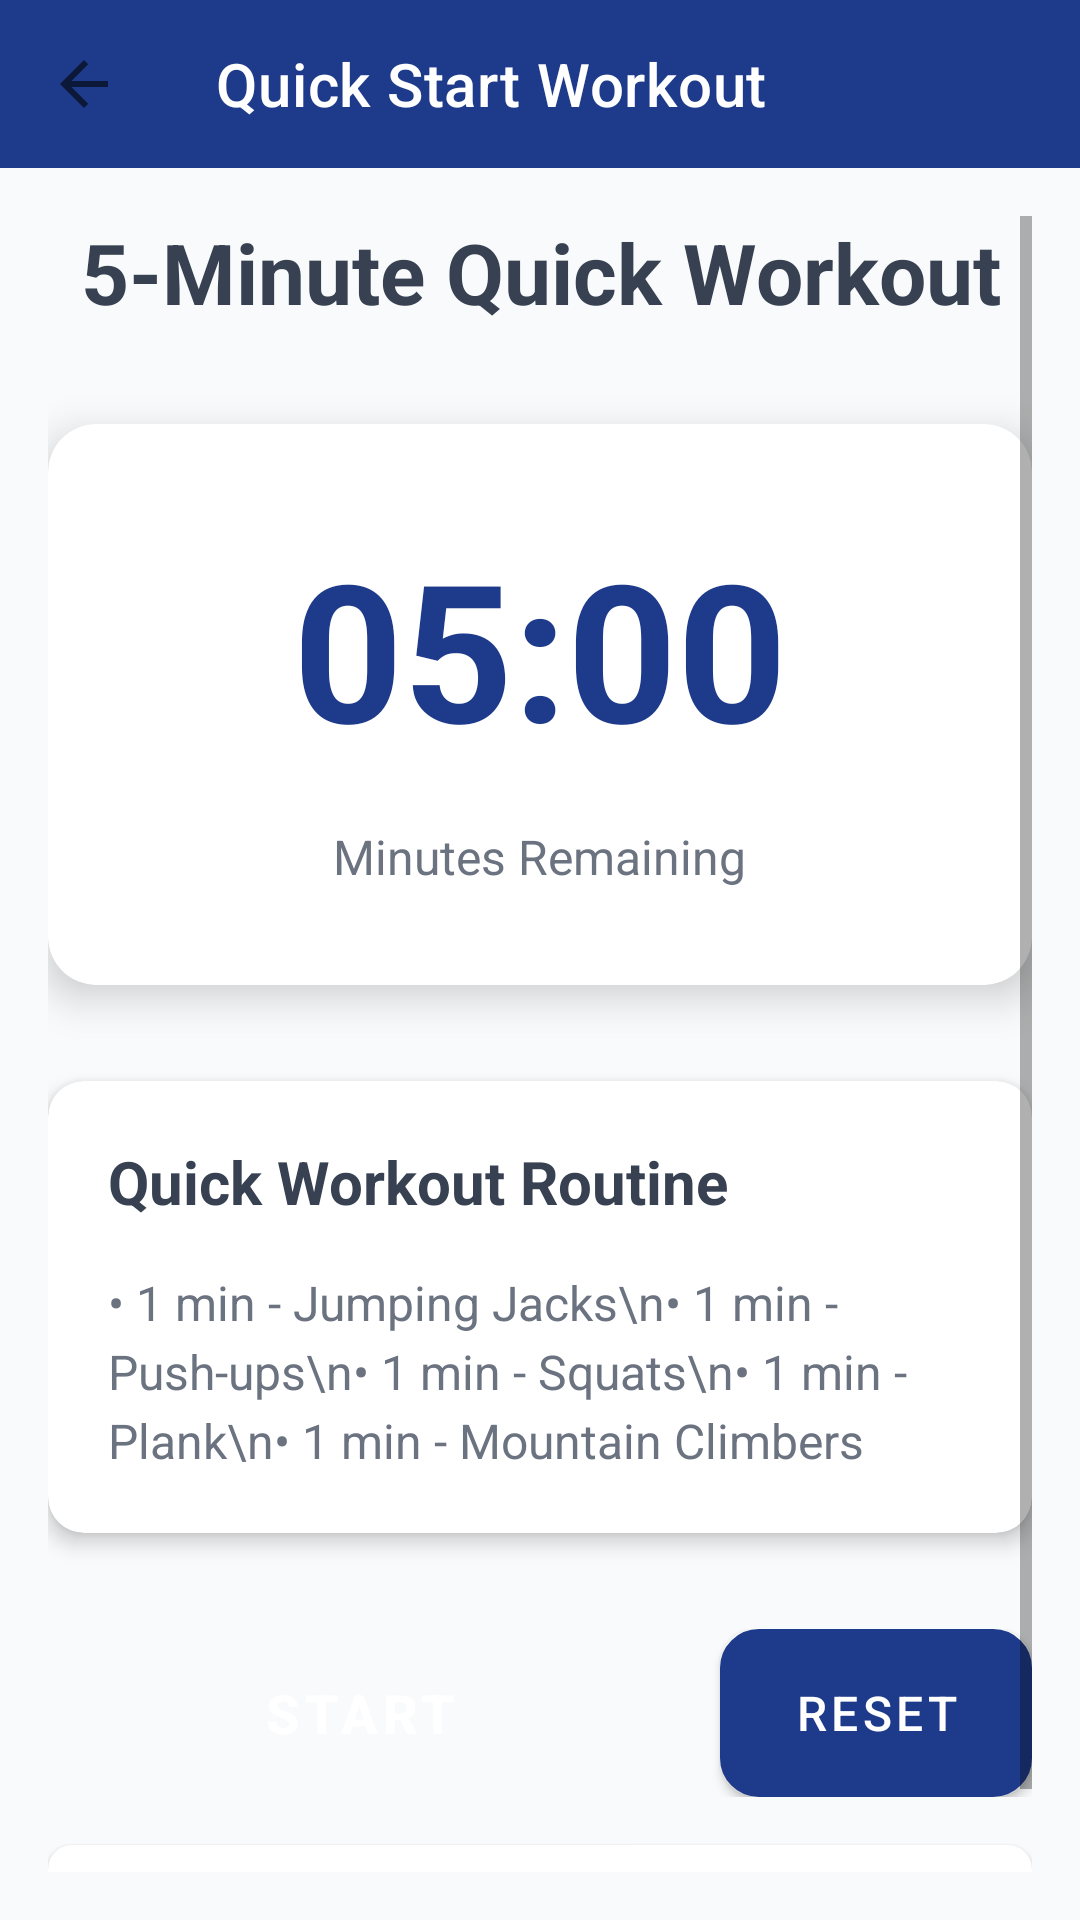

The Android layout XML behind this screen, and the referenced resources:
<!-- AndroidManifest.xml: activity theme Theme.FitTrack -->
<!-- res/layout/activity_quick_start.xml -->
<?xml version="1.0" encoding="utf-8"?>
<LinearLayout xmlns:android="http://schemas.android.com/apk/res/android"
    xmlns:app="http://schemas.android.com/apk/res-auto"
    android:layout_width="match_parent"
    android:layout_height="match_parent"
    android:orientation="vertical"
    android:background="@color/secondary_light_gray">

    <androidx.appcompat.widget.Toolbar
        android:id="@+id/toolbar"
        android:layout_width="match_parent"
        android:layout_height="?attr/actionBarSize"
        android:background="@color/primary_blue"
        app:title="Quick Start Workout"
        app:titleTextColor="@color/white"
        app:navigationIcon="?attr/homeAsUpIndicator"
        app:navigationIconTint="@color/white" />

    <ScrollView
        android:layout_width="match_parent"
        android:layout_height="match_parent"
        android:padding="16dp">

        <LinearLayout
            android:layout_width="match_parent"
            android:layout_height="wrap_content"
            android:orientation="vertical"
            android:gravity="center">

            <TextView
                android:layout_width="wrap_content"
                android:layout_height="wrap_content"
                android:text="5-Minute Quick Workout"
                android:textSize="28sp"
                android:textStyle="bold"
                android:textColor="@color/secondary_dark_gray"
                android:layout_marginBottom="32dp"
                android:gravity="center" />

            
            <androidx.cardview.widget.CardView
                android:layout_width="match_parent"
                android:layout_height="wrap_content"
                android:layout_marginBottom="32dp"
                app:cardCornerRadius="16dp"
                app:cardElevation="8dp">

                <LinearLayout
                    android:layout_width="match_parent"
                    android:layout_height="wrap_content"
                    android:orientation="vertical"
                    android:padding="32dp"
                    android:gravity="center">

                    <TextView
                        android:id="@+id/timerText"
                        android:layout_width="wrap_content"
                        android:layout_height="wrap_content"
                        android:text="05:00"
                        android:textSize="64sp"
                        android:textStyle="bold"
                        android:textColor="@color/primary_blue"
                        android:layout_marginBottom="16dp" />

                    <TextView
                        android:layout_width="wrap_content"
                        android:layout_height="wrap_content"
                        android:text="Minutes Remaining"
                        android:textSize="16sp"
                        android:textColor="@color/secondary_gray" />

                </LinearLayout>

            </androidx.cardview.widget.CardView>

            
            <androidx.cardview.widget.CardView
                android:layout_width="match_parent"
                android:layout_height="wrap_content"
                android:layout_marginBottom="32dp"
                app:cardCornerRadius="12dp"
                app:cardElevation="4dp">

                <LinearLayout
                    android:layout_width="match_parent"
                    android:layout_height="wrap_content"
                    android:orientation="vertical"
                    android:padding="20dp">

                    <TextView
                        android:layout_width="wrap_content"
                        android:layout_height="wrap_content"
                        android:text="Quick Workout Routine"
                        android:textSize="20sp"
                        android:textStyle="bold"
                        android:textColor="@color/secondary_dark_gray"
                        android:layout_marginBottom="16dp" />

                    <TextView
                        android:layout_width="wrap_content"
                        android:layout_height="wrap_content"
                        android:text="• 1 min - Jumping Jacks\n• 1 min - Push-ups\n• 1 min - Squats\n• 1 min - Plank\n• 1 min - Mountain Climbers"
                        android:textSize="16sp"
                        android:textColor="@color/secondary_gray"
                        android:lineSpacingExtra="4dp" />

                </LinearLayout>

            </androidx.cardview.widget.CardView>

            
            <LinearLayout
                android:layout_width="match_parent"
                android:layout_height="wrap_content"
                android:orientation="horizontal"
                android:gravity="center"
                android:layout_marginBottom="16dp">

                <Button
                    android:id="@+id/btnStartStop"
                    android:layout_width="0dp"
                    android:layout_height="56dp"
                    android:layout_weight="2"
                    android:layout_marginEnd="8dp"
                    android:text="Start"
                    android:textColor="@color/white"
                    android:textSize="18sp"
                    android:textStyle="bold"
                    android:background="@drawable/button_primary_bg" />

                <Button
                    android:id="@+id/btnReset"
                    android:layout_width="0dp"
                    android:layout_height="56dp"
                    android:layout_weight="1"
                    android:layout_marginStart="8dp"
                    android:text="Reset"
                    android:textColor="@color/white"
                    android:textSize="16sp"
                    android:background="@drawable/button_secondary_bg" />

            </LinearLayout>

            
            <androidx.cardview.widget.CardView
                android:layout_width="match_parent"
                android:layout_height="wrap_content"
                app:cardCornerRadius="8dp"
                app:cardElevation="2dp">

                <LinearLayout
                    android:layout_width="match_parent"
                    android:layout_height="wrap_content"
                    android:orientation="horizontal"
                    android:padding="16dp"
                    android:gravity="center_vertical">

                    <ImageView
                        android:layout_width="24dp"
                        android:layout_height="24dp"
                        android:src="@drawable/ic_workout"
                        android:layout_marginEnd="12dp" />

                    <TextView
                        android:layout_width="0dp"
                        android:layout_height="wrap_content"
                        android:layout_weight="1"
                        android:text="Ready to start your quick workout!"
                        android:textSize="14sp"
                        android:textColor="@color/secondary_gray" />

                    <TextView
                        android:layout_width="wrap_content"
                        android:layout_height="wrap_content"
                        android:text="5 min"
                        android:textSize="14sp"
                        android:textStyle="bold"
                        android:textColor="@color/primary_blue" />

                </LinearLayout>

            </androidx.cardview.widget.CardView>

        </LinearLayout>

    </ScrollView>

</LinearLayout>
<!-- resources referenced by this layout -->
<resources>
  <color name="primary_blue">#1E3A8A</color>
  <color name="secondary_dark_gray">#374151</color>
  <color name="secondary_gray">#6B7280</color>
  <color name="secondary_light_gray">#F9FAFB</color>
  <color name="white">#FFFFFF</color>
  <!-- drawable button_secondary_bg (drawable) -->
  <?xml version="1.0" encoding="utf-8"?>
  <shape xmlns:android="http://schemas.android.com/apk/res/android"
      android:shape="rectangle">
      <stroke android:width="2dp" android:color="@color/primary_blue" />
      <solid android:color="@color/white" />
      <corners android:radius="12dp" />
  </shape>
  <!-- drawable ic_workout (drawable) -->
  <vector xmlns:android="http://schemas.android.com/apk/res/android"
      android:width="24dp"
      android:height="24dp"
      android:viewportWidth="24"
      android:viewportHeight="24"
      android:tint="@color/primary_blue">
      <path
          android:fillColor="@android:color/white"
          android:pathData="M20.57,14.86L22,13.43 20.57,12 17,15.57 8.43,7 12,3.43 10.57,2 9.14,3.43 7.71,2 5.57,4.14 4.14,2.71 2.71,4.14l1.43,1.43L2,7.71l1.43,1.43L2,10.57L3.43,12L7,8.43L15.57,17L12,20.57L13.43,22l1.43,-1.43L16.29,22l2.14,-2.14L19.86,21.29l1.43,-1.43l-1.43,-1.43L22,16.29l-1.43,-1.43z"/>
  </vector>
  <style name="Theme.FitTrack" parent="Theme.MaterialComponents.DayNight.NoActionBar">
          
          <item name="colorPrimary">@color/primary_blue</item>
          <item name="colorPrimaryVariant">@color/primary_blue</item>
          <item name="colorOnPrimary">@color/white</item>
          
          <item name="colorSecondary">@color/accent_green</item>
          <item name="colorSecondaryVariant">@color/accent_green</item>
          <item name="colorOnSecondary">@color/secondary_dark_gray</item>
          
          <item name="android:statusBarColor">?attr/colorPrimaryVariant</item>
          
      </style>
  <color name="accent_green">#10B981</color>
</resources>
